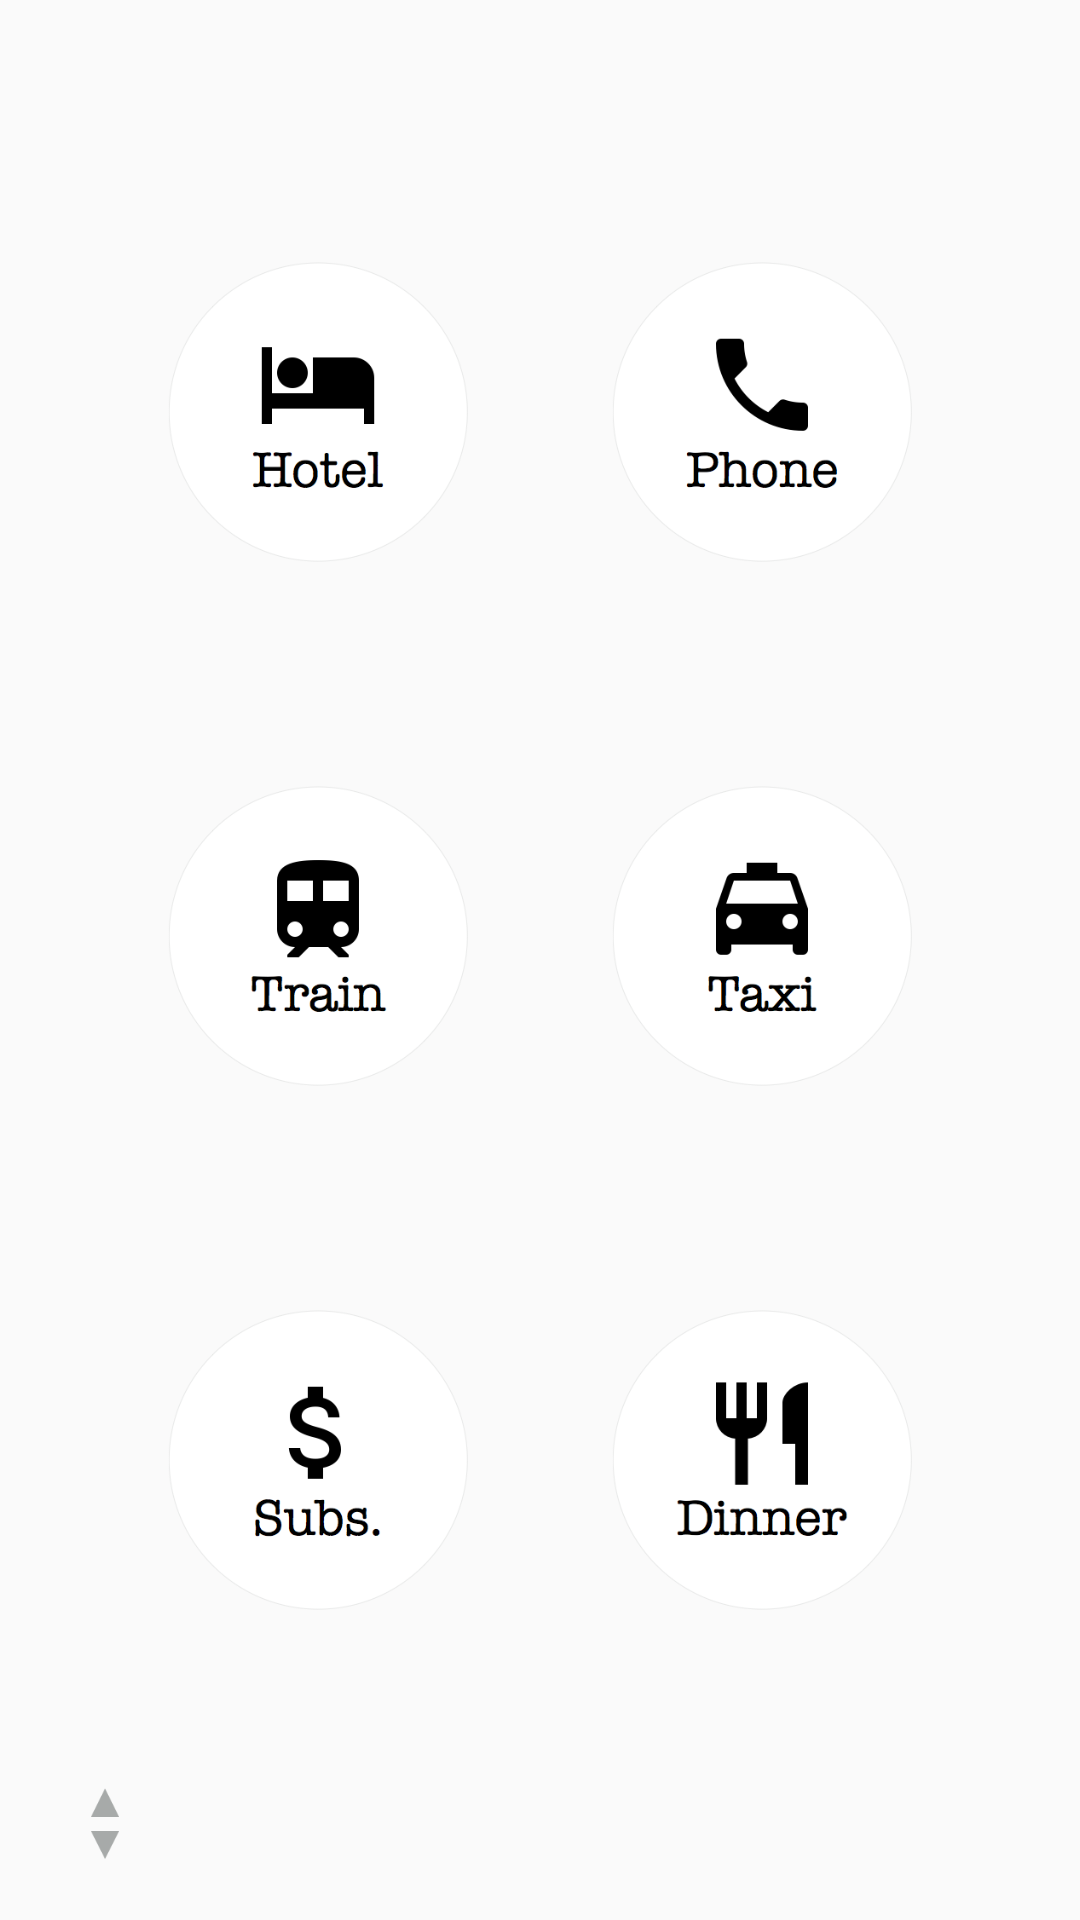

Reconstruct the res/layout file that produces this screen, plus the resources it refers to.
<!-- AndroidManifest.xml: application theme MyMaterialTheme -->
<!-- res/layout/fragment_add_expense.xml -->
<FrameLayout xmlns:android="http://schemas.android.com/apk/res/android"
    xmlns:tools="http://schemas.android.com/tools"
    android:layout_width="match_parent"
    android:layout_height="match_parent"
    tools:context="com.apps.salilgokhale.expensrapp.AddExpenseFragment">


    <LinearLayout
        android:layout_width="match_parent"
        android:layout_height="match_parent"
        android:orientation="vertical">

        <LinearLayout
            android:id="@+id/dates_layout"
            android:layout_width="match_parent"
            android:layout_height="50dp"
            android:orientation="horizontal">
            <TextView
                android:id="@+id/date_day"
                style="@style/DateTextLowerTheme"
                android:layout_width="0dp"
                android:layout_height="match_parent"
                android:layout_weight="2"
                android:layout_gravity="center"/>
            <TextView
                android:id="@+id/date_number"
                style="@style/DateTextHigherTheme"
                android:layout_width="0dp"
                android:layout_height="match_parent"
                android:layout_weight="1"
                android:layout_gravity="center"/>
            <TextView
                android:id="@+id/date_month"
                style="@style/DateTextLowerTheme"
                android:layout_width="0dp"
                android:layout_height="match_parent"
                android:layout_weight="2"
                android:layout_gravity="center"/>


        </LinearLayout>

        <RelativeLayout
            android:layout_width="match_parent"
            android:layout_height="match_parent"
            android:paddingLeft="@dimen/activity_horizontal_margin"
            android:paddingRight="@dimen/activity_horizontal_margin">

            <LinearLayout
                android:id="@+id/spinner_row"
                android:layout_alignParentBottom="true"
                android:layout_width="match_parent"
                android:layout_height="50dp"
                android:paddingBottom="@dimen/activity_horizontal_margin"
                android:orientation="horizontal">
                <ImageView
                    android:id="@+id/selector_arrow_batch"
                    android:gravity="right"
                    android:paddingBottom="4dp"
                    android:paddingTop="@dimen/spinner_padding"
                    android:src="@drawable/selector_arrows"
                    android:layout_width="wrap_content"
                    android:layout_height="match_parent" />

                <ViewSwitcher
                    android:id="@+id/button_view_switcher"
                    android:layout_width="0dp"
                    android:layout_height="match_parent"
                    android:layout_weight="4">

                    <Spinner
                        android:id="@+id/batch_spinner"
                        android:layout_width="match_parent"
                        android:layout_height="match_parent"
                        android:background="@null"/>

                    <TextView
                        android:text="Create New Batch"
                        android:textSize="@dimen/spinner_text_size"
                        android:gravity="center_vertical"
                        android:layout_width="match_parent"
                        android:layout_height="match_parent" />

                </ViewSwitcher>
            </LinearLayout>

            <LinearLayout
                android:id="@+id/button_container"
                android:layout_width="match_parent"
                android:layout_height="match_parent"
                android:layout_alignParentTop="true"
                android:layout_above="@+id/spinner_row"
                android:paddingBottom="@dimen/activity_horizontal_margin"
                android:orientation="vertical"
                >

                <RelativeLayout
                    android:id="@+id/row_1"
                    android:layout_weight="1"
                    android:layout_width="match_parent"
                    android:layout_height="0dp"
                    android:paddingLeft="@dimen/button_container_padding"
                    android:paddingRight="@dimen/button_container_padding"
                    android:orientation="horizontal">


                       <Button
                           android:id="@+id/hotel_button"
                           android:layout_alignParentLeft="true"
                           android:layout_centerInParent="true"
                           android:layout_width="100dp"
                           android:layout_height="100dp"
                           android:background="@drawable/hotel_button"/>

                        <Button
                            android:id="@+id/phone_button"
                            android:layout_alignParentRight="true"
                            android:layout_centerInParent="true"
                            android:layout_width="100dp"
                            android:layout_height="100dp"
                            android:background="@drawable/phone_button"/>

                </RelativeLayout>

                <RelativeLayout
                    android:id="@+id/row_2"
                    android:layout_weight="1"
                    android:layout_width="match_parent"
                    android:layout_height="0dp"
                    android:paddingLeft="@dimen/button_container_padding"
                    android:paddingRight="@dimen/button_container_padding"
                    android:orientation="horizontal">

                    <Button
                        android:id="@+id/train_button"
                        android:layout_alignParentLeft="true"
                        android:layout_centerInParent="true"
                        android:layout_width="100dp"
                        android:layout_height="100dp"
                        android:background="@drawable/train_button"/>

                    <Button
                        android:id="@+id/taxi_button"
                        android:layout_alignParentRight="true"
                        android:layout_centerInParent="true"
                        android:layout_width="100dp"
                        android:layout_height="100dp"
                        android:background="@drawable/taxi_button"/>

                </RelativeLayout>

                <RelativeLayout
                    android:id="@+id/row_3"
                    android:layout_weight="1"
                    android:layout_width="match_parent"
                    android:layout_height="0dp"
                    android:paddingLeft="@dimen/button_container_padding"
                    android:paddingRight="@dimen/button_container_padding"
                    android:orientation="horizontal">

                    <Button
                        android:id="@+id/subs_button"
                        android:layout_alignParentLeft="true"
                        android:layout_centerInParent="true"
                        android:layout_width="100dp"
                        android:layout_height="100dp"
                        android:background="@drawable/subs_button"/>

                    <Button
                        android:id="@+id/dinner_button"
                        android:layout_alignParentRight="true"
                        android:layout_centerInParent="true"
                        android:layout_width="100dp"
                        android:layout_height="100dp"
                        android:background="@drawable/dinner_button"/>

                </RelativeLayout>

            </LinearLayout>

        </RelativeLayout>


    </LinearLayout>

</FrameLayout>
<!-- resources referenced by this layout -->
<resources>
  <dimen name="activity_horizontal_margin">16dp</dimen>
  <dimen name="button_container_padding">40dp</dimen>
  <dimen name="spinner_padding">6dp</dimen>
  <dimen name="spinner_text_size">16sp</dimen>
  <!-- drawable hotel_button (drawable) -->
  <?xml version="1.0" encoding="utf-8"?>
  <selector xmlns:android="http://schemas.android.com/apk/res/android">
  <item android:drawable="@drawable/hotel_button_no_shadow_pressed"
      android:state_pressed="true" >
      <shape android:shape="oval"/>
      </item>
  <item android:drawable="@drawable/hotel_button_no_shadow_pressed"
      android:state_focused="true">
      <shape android:shape="oval"/>
      </item>
  <item android:drawable="@drawable/hotel_button_no_shadow" >
      <shape android:shape="oval"/>
      </item>
  </selector>
  <!-- drawable phone_button (drawable) -->
  <?xml version="1.0" encoding="utf-8"?>
  <selector xmlns:android="http://schemas.android.com/apk/res/android">
      <item android:drawable="@drawable/phone_button_no_shadow_pressed"
          android:state_pressed="true" >
          <shape android:shape="oval"/>
      </item>
      <item android:drawable="@drawable/phone_button_no_shadow_pressed"
          android:state_focused="true">
          <shape android:shape="oval"/>
      </item>
      <item android:drawable="@drawable/phone_button_no_shadow" >
          <shape android:shape="oval"/>
      </item>
  </selector>
  <!-- drawable taxi_button (drawable) -->
  <?xml version="1.0" encoding="utf-8"?>
  <selector xmlns:android="http://schemas.android.com/apk/res/android">
      <item android:drawable="@drawable/taxi_button_no_shadow_pressed"
          android:state_pressed="true" >
          <shape android:shape="oval"/>
      </item>
      <item android:drawable="@drawable/taxi_button_no_shadow_pressed"
          android:state_focused="true">
          <shape android:shape="oval"/>
      </item>
      <item android:drawable="@drawable/taxi_button_no_shadow" >
          <shape android:shape="oval"/>
      </item>
  </selector>
  <!-- drawable train_button (drawable) -->
  <?xml version="1.0" encoding="utf-8"?>
  <selector xmlns:android="http://schemas.android.com/apk/res/android">
      <item android:drawable="@drawable/train_button_no_shadow_pressed"
          android:state_pressed="true" >
          <shape android:shape="oval"/>
      </item>
      <item android:drawable="@drawable/train_button_no_shadow_pressed"
          android:state_focused="true">
          <shape android:shape="oval"/>
      </item>
      <item android:drawable="@drawable/train_button_no_shadow" >
          <shape android:shape="oval"/>
      </item>
  </selector>
  <style name="DateTextHigherTheme">
          <item name="android:gravity">center</item>
          <item name="android:textSize">30sp</item>
          <item name="android:color">@color/black</item>
      </style>
  <style name="DateTextLowerTheme">
          <item name="android:gravity">center</item>
          <item name="android:textSize">16sp</item>
          <item name="android:color">@color/black</item>
      </style>
  <style name="MyMaterialTheme" parent="MyMaterialTheme.Base">
  
      </style>
  <color name="black">#000000</color>
  <style name="MyMaterialTheme.Base" parent="Theme.AppCompat.Light.DarkActionBar">
          <item name="windowNoTitle">true</item>
          <item name="windowActionBar">false</item>
          <item name="colorPrimary">@color/colorPrimary</item>
          <item name="colorPrimaryDark">@color/colorPrimaryDark</item>
          <item name="colorAccent">@color/colorAccent</item>
     </style>
  <color name="colorPrimary">#005C60</color>
  <color name="colorPrimaryDark">#003133</color>
  <color name="colorAccent">#00A6AC</color>
</resources>
